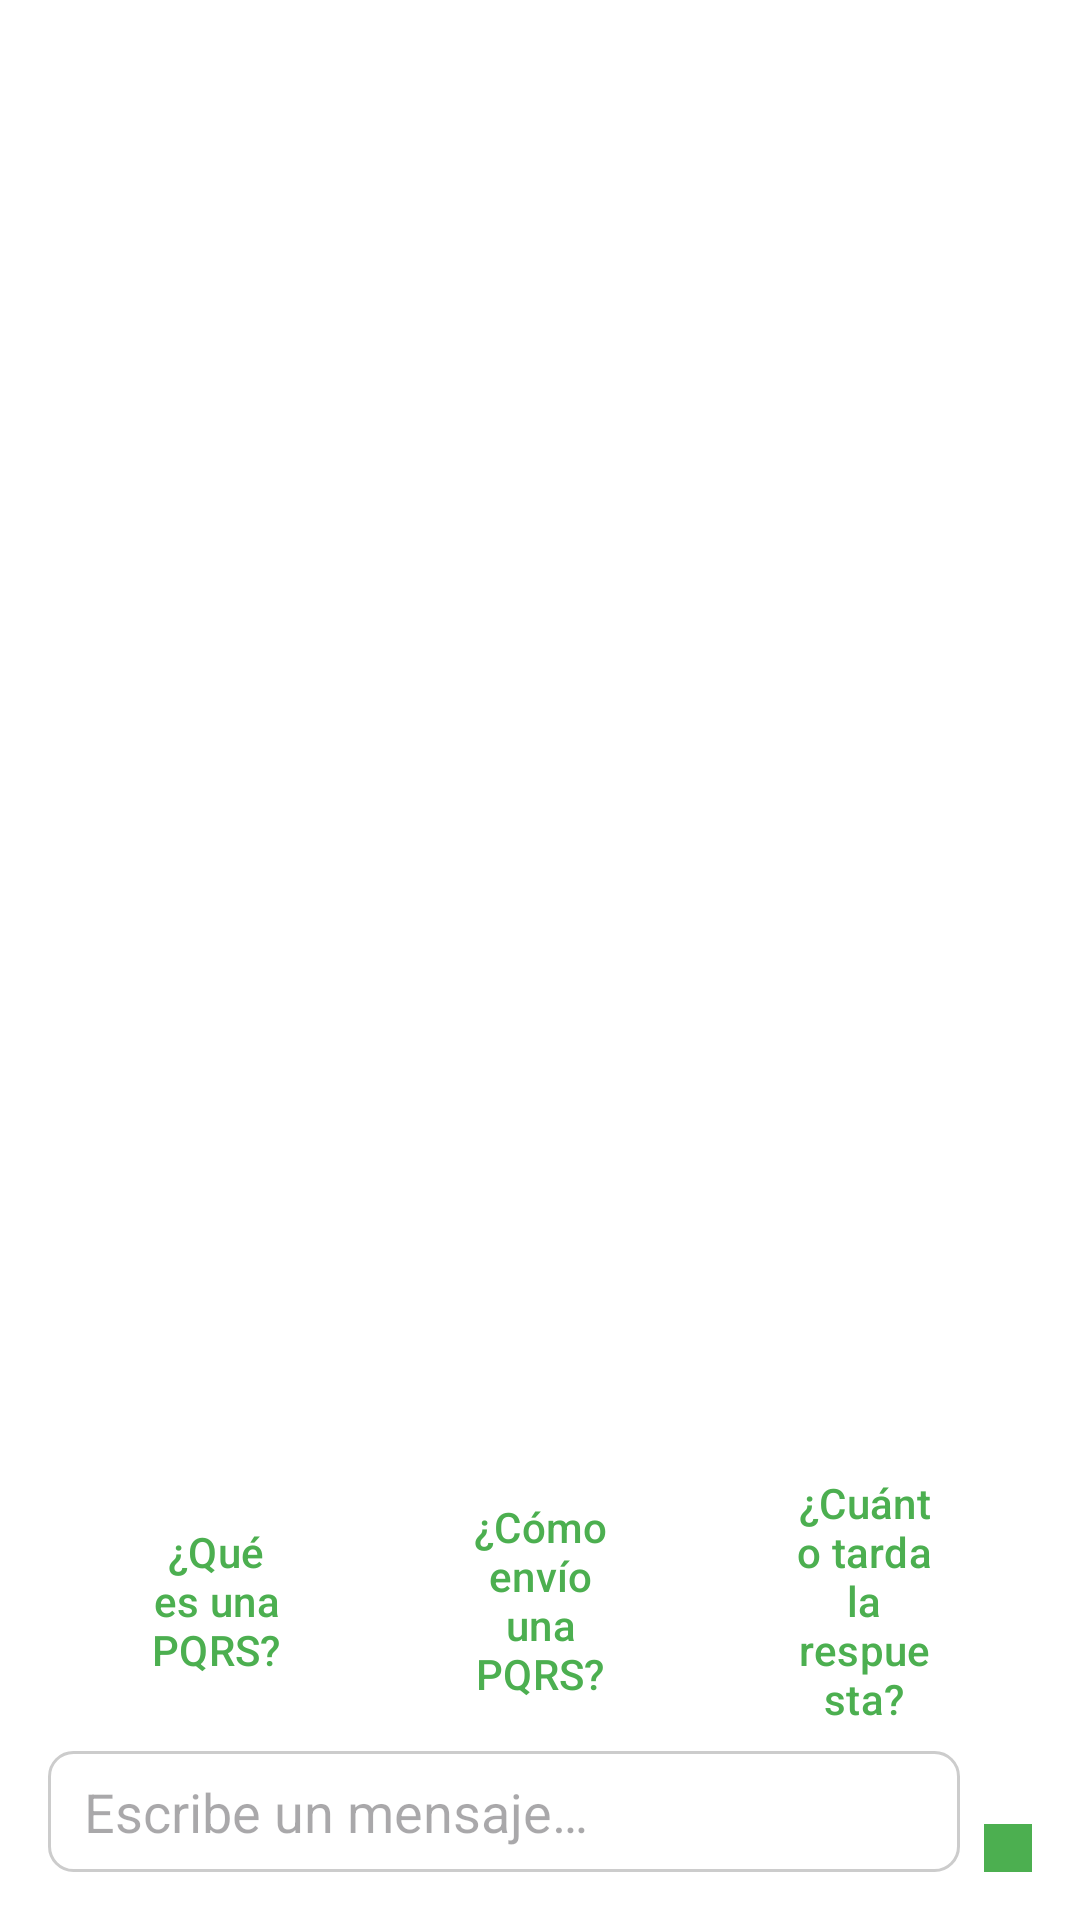

Layout XML and referenced resources for this Android screen:
<!-- AndroidManifest.xml: application theme Theme.Citas -->
<!-- res/layout/fragment_chatbot.xml -->
<?xml version="1.0" encoding="utf-8"?>
<androidx.constraintlayout.widget.ConstraintLayout xmlns:android="http://schemas.android.com/apk/res/android"
    xmlns:app="http://schemas.android.com/apk/res-auto"
    xmlns:tools="http://schemas.android.com/tools"
    android:layout_width="match_parent"
    android:background="@color/white"
    android:layout_height="match_parent"
    android:padding="16dp"
    tools:context="com.personeriatocancipa.app.ui.chat.fragments.ChatBotFragment">

    
    <androidx.recyclerview.widget.RecyclerView
        android:id="@+id/rvMessages"
        android:layout_width="0dp"
        android:layout_height="0dp"
        app:layout_constraintBottom_toTopOf="@+id/etMessageInput"
        app:layout_constraintEnd_toEndOf="parent"
        app:layout_constraintStart_toStartOf="parent"
        app:layout_constraintTop_toTopOf="parent" />

    <LinearLayout
        android:id="@+id/faqContainer"
        android:layout_width="0dp"
        android:layout_height="wrap_content"
        android:gravity="center"
        android:orientation="horizontal"
        android:padding="2dp"
        app:layout_constraintBottom_toTopOf="@id/etMessageInput"
        app:layout_constraintEnd_toEndOf="parent"
        app:layout_constraintStart_toStartOf="parent">

        <Button
            android:id="@+id/btnFaq1"
            style="?attr/materialButtonOutlinedStyle"
            android:layout_width="0dp"
            android:layout_height="wrap_content"
            android:layout_marginHorizontal="5dp"
            android:layout_weight="1"
            android:text="¿Qué es una PQRS?"
            android:textColor="@color/button"
            app:strokeColor="@color/button" />

        <Button
            android:id="@+id/btnFaq2"
            style="?attr/materialButtonOutlinedStyle"
            android:layout_width="0dp"
            android:layout_height="wrap_content"
            android:layout_marginHorizontal="5dp"
            android:layout_weight="1"
            android:text="¿Cómo envío una PQRS?"
            android:textColor="@color/button"
            app:strokeColor="@color/button" />

        <Button
            android:id="@+id/btnFaq3"
            style="?attr/materialButtonOutlinedStyle"
            android:layout_width="0dp"
            android:layout_height="wrap_content"
            android:layout_marginHorizontal="5dp"
            android:layout_weight="1"
            android:text="¿Cuánto tarda la respuesta?"
            android:textColor="@color/button"
            app:strokeColor="@color/button" />

    </LinearLayout>
    
    <EditText
        android:id="@+id/etMessageInput"
        android:layout_width="0dp"
        android:layout_height="wrap_content"
        android:layout_marginEnd="8dp"
        android:background="@drawable/bg_edittext"
        android:hint="Escribe un mensaje…"
        app:layout_constraintBottom_toBottomOf="parent"
        app:layout_constraintEnd_toStartOf="@+id/btnSendMessage"
        app:layout_constraintStart_toStartOf="parent" />

    
    <ImageButton
        android:id="@+id/btnSendMessage"
        android:layout_width="wrap_content"
        android:layout_height="wrap_content"
        android:background="@color/button"
        android:padding="8dp"
        android:src="@drawable/ic_send"
        app:cornerRadius="20dp"
        app:layout_constraintBottom_toBottomOf="parent"
        app:layout_constraintEnd_toEndOf="parent"
        app:tint="@color/white" />

</androidx.constraintlayout.widget.ConstraintLayout>
<!-- resources referenced by this layout -->
<resources>
  <color name="button">#4CAF50</color>
  <color name="white">#FFFFFFFF</color>
  <!-- drawable bg_edittext (drawable) -->
  <?xml version="1.0" encoding="utf-8"?>
  <shape xmlns:android="http://schemas.android.com/apk/res/android"
      android:shape="rectangle">
  
      <solid android:color="@android:color/white" />
  
      <stroke
          android:width="1dp"
          android:color="#CCCCCC" /> 
  
      <corners android:radius="8dp" />
  
      <padding
          android:left="12dp"
          android:top="8dp"
          android:right="12dp"
          android:bottom="8dp" />
  </shape>
  <style name="Theme.Citas" parent="Base.Theme.Citas" />
  <style name="Base.Theme.Citas" parent="Theme.Material3.DayNight.NoActionBar">
          
          <item name="android:statusBarColor">@color/background</item>
          <item name="android:navigationBarColor">@color/background</item>
  
  
          
      </style>
  <color name="background">#0071B3</color>
</resources>
